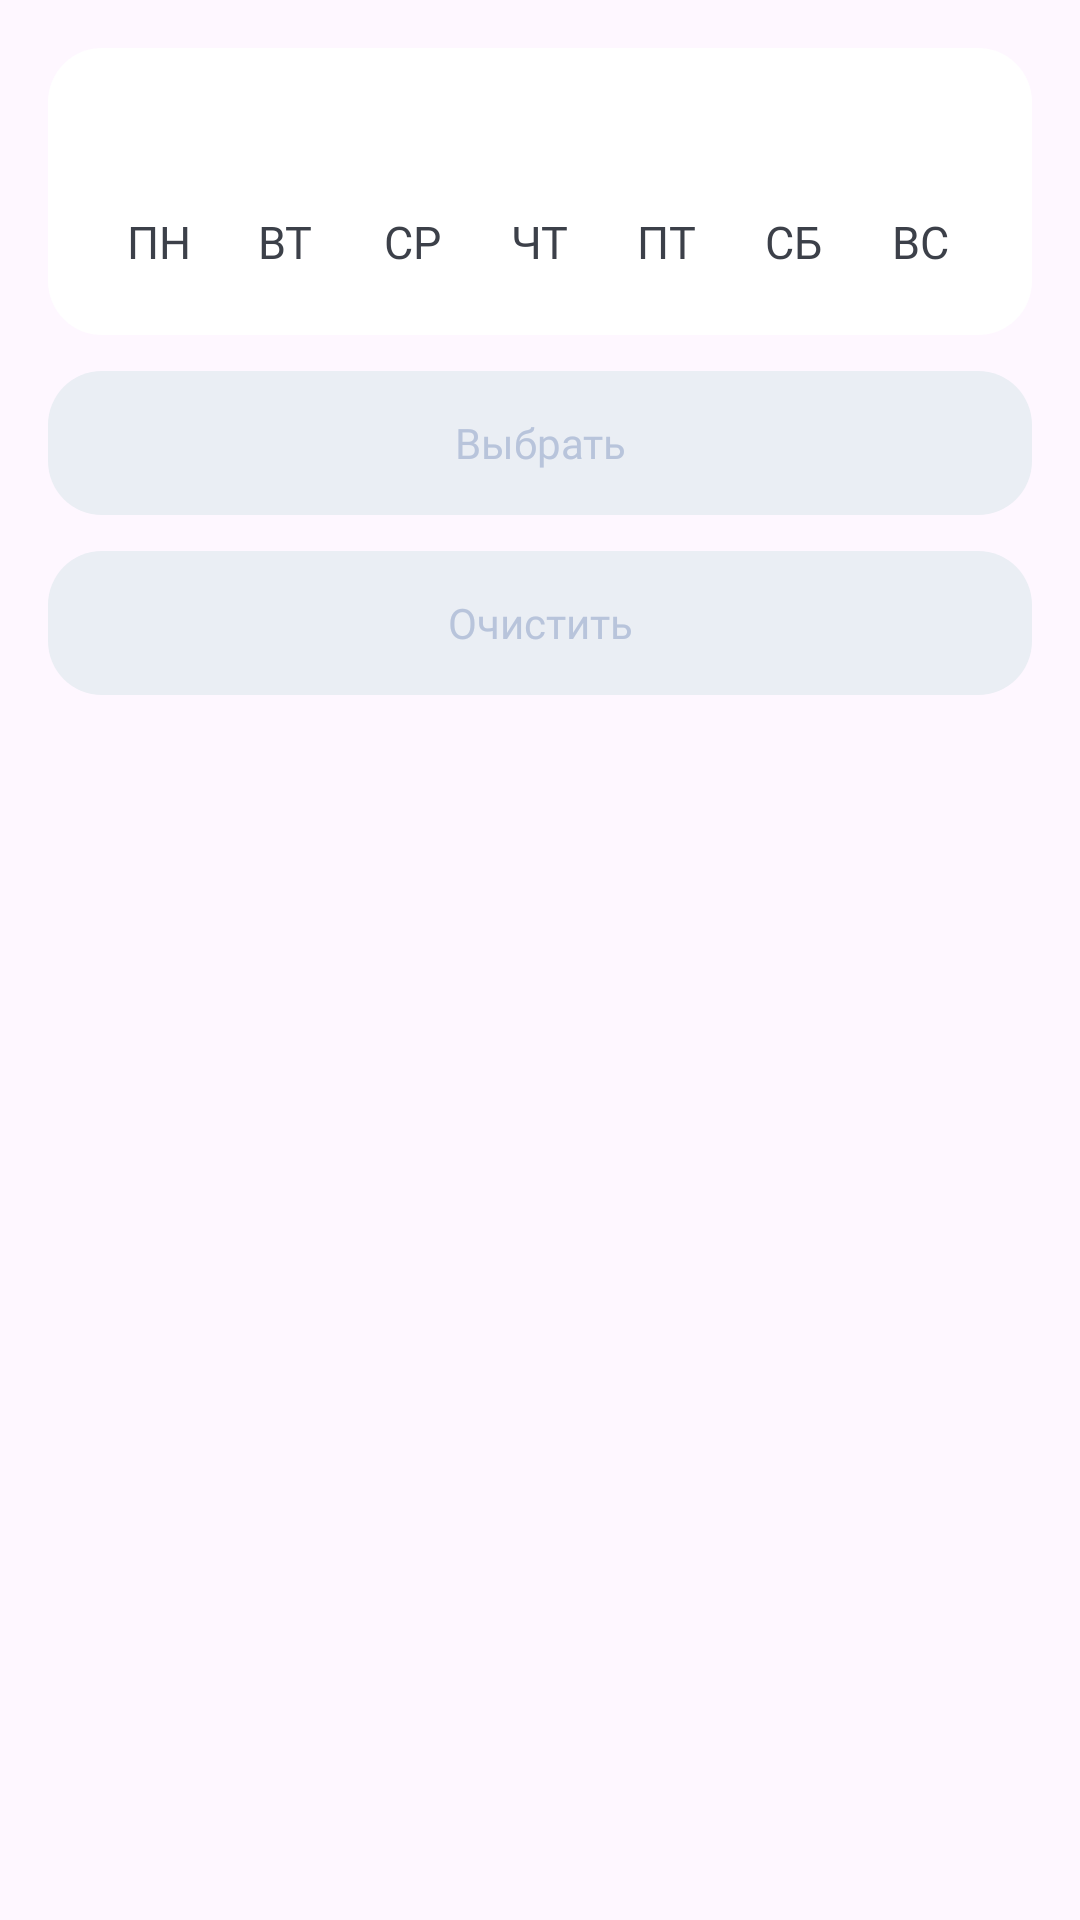

Reconstruct the res/layout file that produces this screen, plus the resources it refers to.
<!-- AndroidManifest.xml: application theme Theme.BIATestApp -->
<!-- res/layout/add_sick_fragment.xml -->
<?xml version="1.0" encoding="utf-8"?>
<LinearLayout xmlns:android="http://schemas.android.com/apk/res/android"
    android:layout_width="match_parent"
    android:layout_height="match_parent"
    xmlns:app="http://schemas.android.com/apk/res-auto"
    android:orientation="vertical"
    android:padding="16dp">

    <include
        android:id="@+id/calendar_view"
        layout="@layout/calendar_view"
        android:layout_width="match_parent"
        android:layout_height="wrap_content"/>

    <androidx.appcompat.widget.AppCompatButton
        android:id="@+id/choose_button"
        style="@style/ActionButton"
        android:layout_width="match_parent"
        android:layout_height="wrap_content"
        android:layout_marginTop="12dp"
        android:enabled="false"
        android:text="@string/choose"/>

    <androidx.appcompat.widget.AppCompatButton
        style="@style/TaskDeclineButton"
        android:id="@+id/clean_button"
        android:layout_width="match_parent"
        android:layout_height="wrap_content"
        android:text="@string/clean"
        android:enabled="false"
        android:layout_marginTop="12dp"/>

</LinearLayout>
<!-- res/layout/calendar_view.xml (included above) -->
<?xml version="1.0" encoding="utf-8"?>
<RelativeLayout xmlns:android="http://schemas.android.com/apk/res/android"
    android:layout_width="match_parent"
    android:layout_height="wrap_content"
    android:id="@+id/container"
    xmlns:tools="http://schemas.android.com/tools"
    android:background="@drawable/default_container"
    xmlns:app="http://schemas.android.com/apk/res-auto"
    android:paddingHorizontal="16dp"
    android:orientation="vertical">

    <androidx.constraintlayout.widget.ConstraintLayout
        android:id="@+id/top_bar"
        android:layout_width="match_parent"
        android:layout_height="wrap_content"
        android:layout_alignParentTop="true">

        <ImageView
            android:id="@+id/prev_button"
            android:layout_width="0dp"
            android:layout_height="wrap_content"
            android:layout_gravity="start"
            android:src="@drawable/ic_calendar_right_arrow"
            app:layout_constraintTop_toTopOf="parent"
            app:layout_constraintStart_toStartOf="parent"
            app:layout_constraintBottom_toBottomOf="parent"/>


        <TextView
            android:id="@+id/month_year"
            style="@style/DetailsTextView"
            android:layout_marginTop="0dp"
            android:layout_width="0dp"
            android:layout_height="wrap_content"
            android:gravity="center"
            android:textSize="16sp"
            android:fontFamily="@font/stolzl_bold"
            app:layout_constraintTop_toTopOf="parent"
            app:layout_constraintStart_toEndOf="@id/prev_button"
            app:layout_constraintEnd_toStartOf="@id/next_button"/>


        <ImageView
            android:id="@+id/next_button"
            android:layout_width="0dp"
            android:layout_height="wrap_content"
            android:src="@drawable/ic_calendar_left_arrow"
            app:layout_constraintTop_toTopOf="parent"
            app:layout_constraintEnd_toEndOf="parent"
            app:layout_constraintBottom_toBottomOf="parent"/>

    </androidx.constraintlayout.widget.ConstraintLayout>

    <LinearLayout
        android:id="@+id/calendar_header"
        android:layout_width="match_parent"
        android:layout_height="30dp"
        android:gravity="center_vertical"
        android:orientation="horizontal"
        android:layout_marginTop="12dp"
        app:layout_constraintTop_toBottomOf="@id/top_bar"
        android:layout_below="@id/top_bar">

        <TextView
            style="@style/CalendarHeaderText"
            android:layout_width="0dp"
            android:layout_height="wrap_content"
            android:layout_weight="1"
            android:gravity="center_horizontal"
            android:text="ПН"/>

        <TextView
            style="@style/CalendarHeaderText"
            android:layout_width="0dp"
            android:layout_height="wrap_content"
            android:layout_weight="1"
            android:gravity="center_horizontal"
            android:text="ВТ"/>

        <TextView
            style="@style/CalendarHeaderText"
            android:layout_width="0dp"
            android:layout_height="wrap_content"
            android:layout_weight="1"
            android:gravity="center_horizontal"
            android:text="СР"/>

        <TextView
            style="@style/CalendarHeaderText"
            android:layout_width="0dp"
            android:layout_height="wrap_content"
            android:layout_weight="1"
            android:gravity="center_horizontal"
            android:text="ЧТ"/>

        <TextView
            style="@style/CalendarHeaderText"
            android:layout_width="0dp"
            android:layout_height="wrap_content"
            android:layout_weight="1"
            android:gravity="center_horizontal"
            android:text="ПТ"/>

        <TextView
            style="@style/CalendarHeaderText"
            android:layout_width="0dp"
            android:layout_height="wrap_content"
            android:layout_weight="1"
            android:gravity="center_horizontal"
            android:text="СБ"/>

        <TextView
            style="@style/CalendarHeaderText"
            android:layout_width="0dp"
            android:layout_height="wrap_content"
            android:layout_weight="1"
            android:gravity="center_horizontal"
            android:text="ВС"/>

    </LinearLayout>

    <androidx.recyclerview.widget.RecyclerView
        android:id="@+id/calendarRecyclerView"
        android:layout_width="match_parent"
        android:layout_height="wrap_content"
        app:layout_constrainedHeight="true"
        android:layout_below="@id/calendar_header"
        app:layout_constraintTop_toBottomOf="@id/calendar_header"/>

</RelativeLayout>
<!-- resources referenced by this layout -->
<resources>
  <!-- drawable default_container (drawable) -->
  <?xml version="1.0" encoding="utf-8"?>
  <shape xmlns:android="http://schemas.android.com/apk/res/android"
      android:shape="rectangle">
  
      <corners android:radius="18dp"/>
      <padding android:top="16dp" android:right="16dp" android:left="16dp" android:bottom="16dp"/>
      <solid android:color="@color/white"/>
  
  </shape>
  <string name="choose">Выбрать</string>
  <string name="clean">Очистить</string>
  <style name="ActionButton" parent="Widget.AppCompat.Button">
          <item name="android:textColor">@color/dark_button_text_color</item>
          <item name="android:textSize">14sp</item>
          <item name="fontFamily">@font/stolzl_regular</item>
          <item name="textAllCaps">false</item>
          <item name="android:stateListAnimator">@null</item>
          <item name="android:background">@drawable/dark_button_container</item>
      </style>
  <style name="CalendarHeaderText" parent="Widget.AppCompat.TextView">
          <item name="android:textSize">15sp</item>
          <item name="fontFamily">@font/stolzl_regular</item>
          <item name="android:textColor">@color/dark_grey</item>
      </style>
  <style name="DetailsTextView" parent="Widget.AppCompat.TextView">
          <item name="android:textSize">14sp</item>
          <item name="fontFamily">@font/stolzl_regular</item>
          <item name="android:textColor">@color/dark</item>
          <item name="android:layout_marginTop">4dp</item>
      </style>
  <style name="TaskDeclineButton" parent="ActionButton">
          <item name="android:textColor">@color/light_button_text_color</item>
          <item name="android:background">@drawable/task_light_button</item>
      </style>
  <style name="Theme.BIATestApp" parent="Base.Theme.BIATestApp">
  
  
      </style>
  <color name="white">#FFFFFFFF</color>
  <!-- drawable dark_button_container (drawable) -->
  <?xml version="1.0" encoding="utf-8"?>
  <selector xmlns:android="http://schemas.android.com/apk/res/android">
  
      <item android:state_enabled="false">
          <shape android:shape="rectangle">
              <corners android:radius="18dp"/>
              <padding android:bottom="8dp" android:left="24dp" android:right="24dp" android:top="8dp"/>
              <solid android:color="@color/gray"/>
          </shape>
      </item>
  
      <item android:state_enabled="true">
          <shape android:shape="rectangle">
              <corners android:radius="18dp"/>
              <padding android:bottom="8dp" android:left="24dp" android:right="24dp" android:top="8dp"/>
              <solid android:color="@color/dark"/>
          </shape>
      </item>
  
  </selector>
  <color name="dark_grey">#3C4049</color>
  <color name="dark">#2B2D35</color>
  <!-- drawable task_light_button (drawable) -->
  <?xml version="1.0" encoding="utf-8"?>
  <selector xmlns:android="http://schemas.android.com/apk/res/android">
  
      <item android:state_enabled="false">
          <shape android:shape="rectangle">
              <corners android:radius="18dp"/>
              <padding android:bottom="8dp" android:left="24dp" android:right="24dp" android:top="8dp"/>
              <solid android:color="@color/gray"/>
          </shape>
      </item>
  
      <item android:state_enabled="true">
          <shape android:shape="rectangle">
              <corners android:radius="18dp"/>
              <padding android:bottom="8dp" android:left="24dp" android:right="24dp" android:top="8dp"/>
              <solid android:color="@color/bt"/>
          </shape>
      </item>
  
  </selector>
  <style name="Base.Theme.BIATestApp" parent="Theme.Material3.DayNight.NoActionBar">
          
          <item name="colorPrimaryDark">@color/white</item>
          <item name="windowSplashScreenBackground">@color/white</item>
          <item name="windowSplashScreenAnimatedIcon">@drawable/test</item>
          <item name="android:windowLightStatusBar">true</item>
      </style>
  <color name="gray">#EAEEF4</color>
  <color name="bt">#E5EAF2</color>
  <!-- drawable test: vector/xml drawable (drawable, 5891 chars, omitted) -->
</resources>
